Run: headless pygame with SDL's dummy video driver; simulated clock (each Clock.tick advances the game by its frame time, no real sleeping); random seed 0; keys injected as events and as key.get_pressed() state; mouse plan: one left click at the window centre at the start of phase 2, then a move to the lower-right quarter at the start of phase 3.
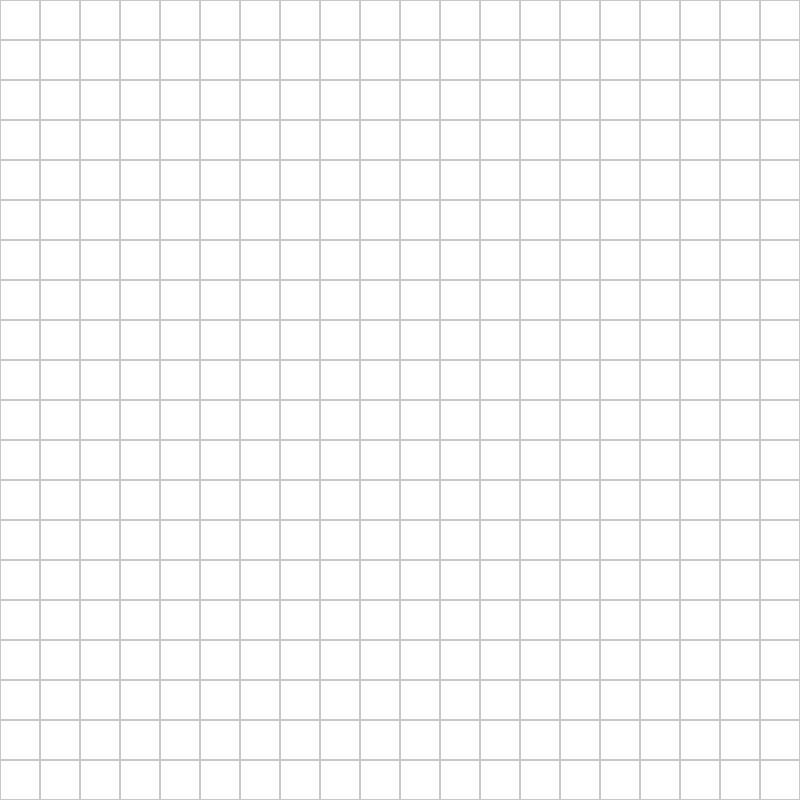
Frame 1 of 4 · flips 1–60 · no input
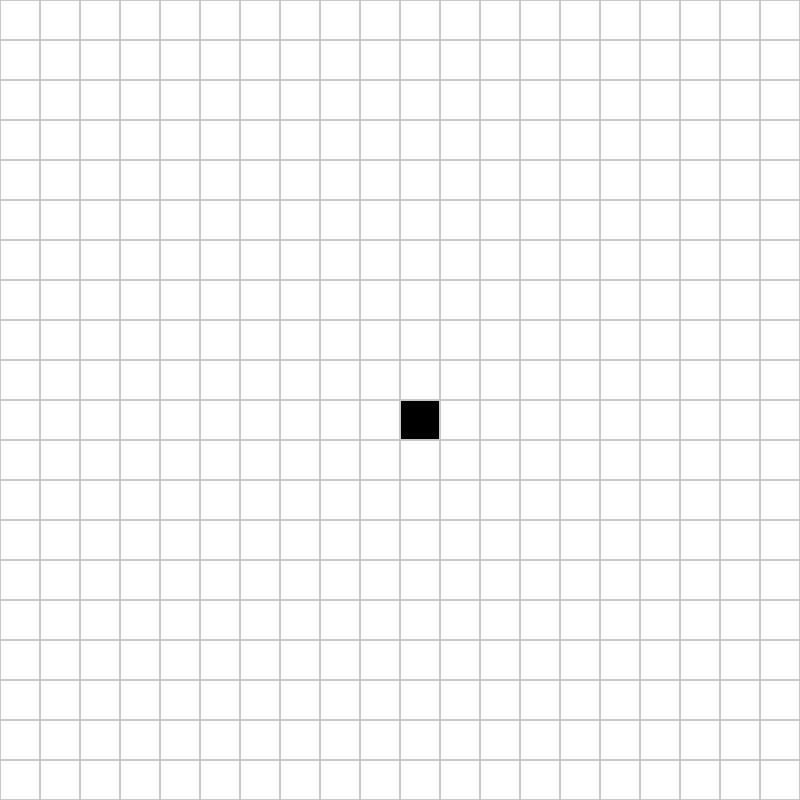
Frame 2 of 4 · flips 61–180 · clicked the window centre · tapped SPACE, RETURN · held RIGHT (→), D
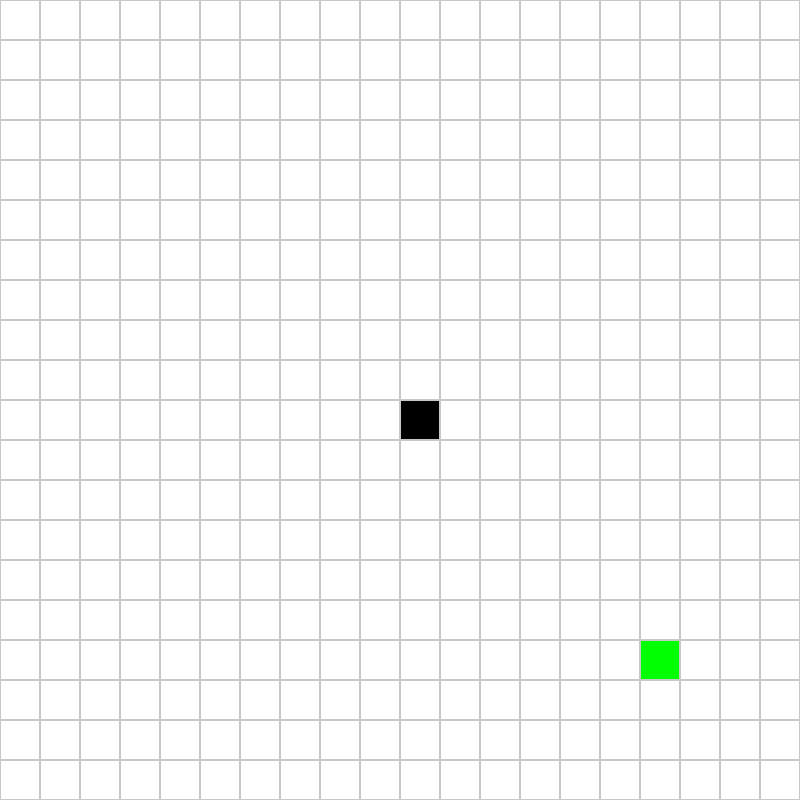
Frame 3 of 4 · flips 181–300 · moved the mouse to the lower-right quarter · held DOWN (↓), S
Frame 4 of 4 · flips 301–420 · held LEFT (←), A, UP (↑), W · screen unchanged from frame 3, image omitted

The pygame program that drew these frames:

import pygame
from enum import IntEnum

pygame.init()

# ====== CONFIGURATION ======
class CellType(IntEnum):
    EMPTY = 0
    WALL = 1
    START = 2
    END = 3
    VISITED = 4

class Colors:
    WHITE = (255, 255, 255)
    BLACK = (0, 0, 0)
    GREEN = (0, 255, 0)
    RED = (255, 0, 0)
    BLUE = (100, 100, 255)
    GRAY = (200, 200, 200)
    LIGHT_BLUE = (173, 216, 230)

# ====== GAME CONFIGURATION ======
WIDTH, HEIGHT = 800, 800
ROWS, COLS = 20, 20
CELL_SIZE = WIDTH // COLS
FPS = 60

# ====== MAZE VISUALIZATION CLASS ======
class MazeVisualizer:
    def __init__(self, rows, cols, cell_size):
        self.rows = rows
        self.cols = cols
        self.cell_size = cell_size
        self.width = cols * cell_size
        self.height = rows * cell_size
        
        # Grid matrix: 0=empty, 1=wall, 2=start, 3=end, 4=visited
        self.grid = [[CellType.EMPTY for _ in range(cols)] for _ in range(rows)]
        
        # Special positions
        self.start_pos = None
        self.end_pos = None
        
        # Animation
        self.visited_nodes = []
        self.animating = False
        self.animation_index = 0
        self.animation_speed = 50  # milliseconds between frames
        self.last_animation_time = 0
        
        # Drawing mode
        self.drawing = False
        self.erase_mode = False
        
        # Initialize pygame window
        self.screen = pygame.display.set_mode((self.width, self.height))
        pygame.display.set_caption("Maze Solver - Draw maze, press SPACE to start")
        self.clock = pygame.time.Clock()
    
    def screen_to_grid(self, pos):
        """Convert screen coordinates to grid coordinates"""
        x, y = pos
        col = x // self.cell_size
        row = y // self.cell_size
        
        if 0 <= row < self.rows and 0 <= col < self.cols:
            return row, col
        return None
    
    def set_cell(self, row, col, cell_type):
        """Set a cell to a specific type, handling conflicts"""
        if not (0 <= row < self.rows and 0 <= col < self.cols):
            return
        
        if cell_type == CellType.START:
            # Remove old start position
            if self.start_pos:
                old_row, old_col = self.start_pos
                self.grid[old_row][old_col] = CellType.EMPTY
            self.start_pos = (row, col)
            self.grid[row][col] = CellType.START
            
        elif cell_type == CellType.END:
            # Remove old end position
            if self.end_pos:
                old_row, old_col = self.end_pos
                self.grid[old_row][old_col] = CellType.EMPTY
            self.end_pos = (row, col)
            self.grid[row][col] = CellType.END
            
        else:
            self.grid[row][col] = cell_type
    
    def draw_grid(self):
        """Draw the grid and all cells"""
        self.screen.fill(Colors.WHITE)
        
        for row in range(self.rows):
            for col in range(self.cols):
                cell_type = self.grid[row][col]
                x = col * self.cell_size
                y = row * self.cell_size
                
                # Choose color based on cell type
                if cell_type == CellType.WALL:
                    color = Colors.BLACK
                elif cell_type == CellType.START:
                    color = Colors.GREEN
                elif cell_type == CellType.END:
                    color = Colors.RED
                elif cell_type == CellType.VISITED:
                    color = Colors.LIGHT_BLUE
                else:
                    color = Colors.WHITE
                
                # Draw cell
                pygame.draw.rect(self.screen, color, 
                               (x, y, self.cell_size, self.cell_size))
                # Draw grid lines
                pygame.draw.rect(self.screen, Colors.GRAY,
                               (x, y, self.cell_size, self.cell_size), 1)
        
        pygame.display.update()
    
    def handle_events(self):
        """Handle all input events"""
        for event in pygame.event.get():
            if event.type == pygame.QUIT:
                return False
            
            if event.type == pygame.MOUSEBUTTONDOWN:
                self.drawing = True
                pos = pygame.mouse.get_pos()
                coords = self.screen_to_grid(pos)
                if coords:
                    row, col = coords
                    # Toggle wall (draw/erase)
                    if self.grid[row][col] == CellType.WALL:
                        self.set_cell(row, col, CellType.EMPTY)
                    else:
                        self.set_cell(row, col, CellType.WALL)
            
            if event.type == pygame.MOUSEBUTTONUP:
                self.drawing = False
            
            if event.type == pygame.MOUSEMOTION and self.drawing:
                # Click and drag functionality
                pos = pygame.mouse.get_pos()
                coords = self.screen_to_grid(pos)
                if coords:
                    row, col = coords
                    if self.grid[row][col] == CellType.WALL:
                        self.set_cell(row, col, CellType.EMPTY)
                    else:
                        self.set_cell(row, col, CellType.WALL)
            
            if event.type == pygame.KEYDOWN:
                if event.key == pygame.K_s:
                    # Place START point
                    pos = pygame.mouse.get_pos()
                    coords = self.screen_to_grid(pos)
                    if coords:
                        row, col = coords
                        self.set_cell(row, col, CellType.START)
                
                if event.key == pygame.K_e:
                    # Place END point
                    pos = pygame.mouse.get_pos()
                    coords = self.screen_to_grid(pos)
                    if coords:
                        row, col = coords
                        self.set_cell(row, col, CellType.END)
                
                if event.key == pygame.K_SPACE:
                    # Start animation (will receive visited_nodes from backend)
                    if self.start_pos and self.end_pos:
                        self.start_animation()
                    else:
                        print("⚠️  Please set both START (S) and END (E) positions!")
                
                if event.key == pygame.K_c:
                    # Clear the grid
                    self.clear_grid()
        
        return True
    
    def clear_grid(self):
        """Clear all walls but keep start/end"""
        self.visited_nodes = []
        self.animating = False
        
        for row in range(self.rows):
            for col in range(self.cols):
                if self.grid[row][col] not in [CellType.START, CellType.END]:
                    self.grid[row][col] = CellType.EMPTY
    
    def start_animation(self):
        """Begin animation sequence"""
        self.animating = True
        self.animation_index = 0
        self.last_animation_time = pygame.time.get_ticks()
        # visited_nodes will be populated by backend (Task 2 & 3)
        print("✓ Animation ready! (Waiting for pathfinding algorithm)")
    
    def update_animation(self):
        """Update animation frame"""
        if not self.animating or not self.visited_nodes:
            return
        
        current_time = pygame.time.get_ticks()
        
        if current_time - self.last_animation_time >= self.animation_speed:
            if self.animation_index < len(self.visited_nodes):
                row, col = self.visited_nodes[self.animation_index]
                # Only color empty cells (don't overwrite start/end)
                if self.grid[row][col] == CellType.EMPTY:
                    self.grid[row][col] = CellType.VISITED
                
                self.animation_index += 1
                self.last_animation_time = current_time
            else:
                # Animation complete
                self.animating = False
                print("✓ Animation complete!")
    
    def set_visited_nodes(self, nodes):
        """INTERFACE METHOD: Backend sets visited nodes here"""
        self.visited_nodes = nodes
    
    def set_path_nodes(self, path):
        """INTERFACE METHOD: Backend sets final path nodes here"""
        for row, col in path:
            if self.grid[row][col] == CellType.VISITED:
                self.grid[row][col] = CellType.VISITED  # Keep blue, or use different color
    
    def get_grid(self):
        """INTERFACE METHOD: Backend retrieves grid here"""
        return self.grid
    
    def run(self):
        """Main game loop"""
        running = True
        
        while running:
            self.draw_grid()
            running = self.handle_events()
            self.update_animation()
            self.clock.tick(FPS)
        
        pygame.quit()

# ====== MAIN ======
if __name__ == "__main__":
    maze = MazeVisualizer(ROWS, COLS, CELL_SIZE)
    maze.run()
